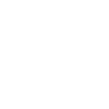
t = 0.00 s
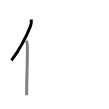
t = 1.50 s
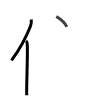
t = 2.75 s
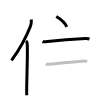
t = 4.25 s
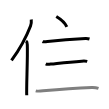
t = 5.50 s
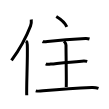
t = 7.00 s

The animated SVG that drew these frames (rendered in a browser with its animation timeline set to each time). Animation: 7 SMIL elements (animate=7); one cycle of 7.00 s.

<svg width="109px" height="109px" viewBox="0 0 px 109px" xmlns="http://www.w3.org/2000/svg" xmlns:xlink="http://www.w3.org/1999/xlink" xml:space="preserve" version="1.1"  baseProfile="full">
<path d="M31.26,19.5c0.21,2.03-0.06,4.69-0.73,6.43c-4.28,11.1-9.22,21.01-19.03,34.52" style="fill:none;stroke:black;stroke-width:3;opacity:0">
  <animate attributeType="CSS" attributeName="opacity" from="0" to="1" begin="0s" dur="1s" repeatCount="Indefinite" fill="freeze" />
</path>
<path d="M26.03,41c1.3,1,1.22,2.36,1.28,3.99c0.48,13-1.04,43.15-0.57,50.26" style="fill:none;stroke:black;stroke-width:3;opacity:0">
  <animate attributeType="CSS" attributeName="opacity" from="0" to="1" begin="1s" dur="1s" repeatCount="Indefinite" fill="freeze" />
</path>
<path d="M56.27,16.5c4.73,2.83,8.7,6.29,10.54,10.28" style="fill:none;stroke:black;stroke-width:3;opacity:0">
  <animate attributeType="CSS" attributeName="opacity" from="0" to="1" begin="2s" dur="1s" repeatCount="Indefinite" fill="freeze" />
</path>
<path d="M42.5,41.57c0.95,0.45,4.04,0.15,5,0.03c10.5-1.3,27.25-2.6,38-3.06c1.46-0.06,2.79,0.09,4,0.46" style="fill:none;stroke:black;stroke-width:3;opacity:0">
  <animate attributeType="CSS" attributeName="opacity" from="0" to="1" begin="3s" dur="1s" repeatCount="Indefinite" fill="freeze" />
</path>
<path d="M45.75,63.84c0.94,0.49,4.04,0.32,5,0.21c11.5-1.21,18.08-2.06,31-2.87c1.17-0.07,3.75-0.2,5.5,0.23" style="fill:none;stroke:black;stroke-width:3;opacity:0">
  <animate attributeType="CSS" attributeName="opacity" from="0" to="1" begin="4s" dur="1s" repeatCount="Indefinite" fill="freeze" />
</path>
<path d="M35.75,90.86c0.92,0.27,5.7,0.15,7.25,0c16-1.53,34-2.86,48.75-3.4c2.5-0.09,5.5,0.45,6.75,0.88" style="fill:none;stroke:black;stroke-width:3;opacity:0">
  <animate attributeType="CSS" attributeName="opacity" from="0" to="1" begin="5s" dur="1s" repeatCount="Indefinite" fill="freeze" />
</path>
<path d="M64,41.34c1,1.07,2,3.11,2,3.96c0,5.98,0.5,35.67,0.25,41.65" style="fill:none;stroke:black;stroke-width:3;opacity:0">
  <animate attributeType="CSS" attributeName="opacity" from="0" to="1" begin="6s" dur="1s" repeatCount="Indefinite" fill="freeze" />
</path>
</svg>
